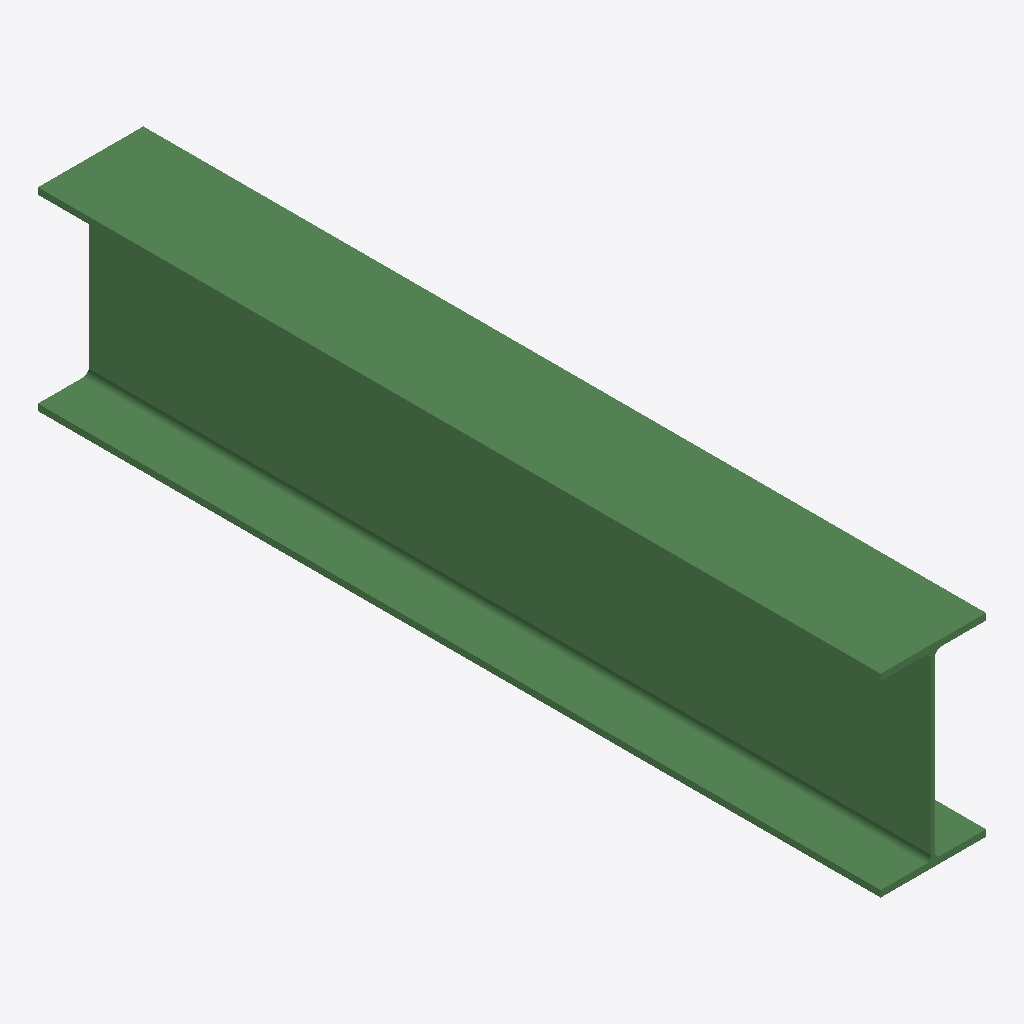
Isometric view of an IFC building model (IFC-SPF (STEP), schema IFC2X3, length unit metre), seen from the south-west, elements coloured by IFC class: 1 beam (green).
Extent 165.0 m × 1319.0 m × 303.4 m (x, y, z). Storeys (1): Default Building Storey at 0.00 m. Elements (1): 1 IfcBeam.

HEADER;
FILE_DESCRIPTION(('ViewDefinition [CoordinationView]'),'2;1');
FILE_NAME('/Users/macbook/Desktop/BIM/data/rst_advanced/IfcBeam100.ifc','2018-08-31T00:05:34-0400',('Unknown Author','info@ifctoolsproject.com'),('Unknown Organization'),'IFC Tools Project - IFC2x3 Java Toolbox','IFC2x3 Java Toolbox 2.0','Unknown Authorizer');
FILE_SCHEMA(('IFC2X3'));
ENDSEC;
DATA;
#54=IFCPROJECT('2RlPmDyYH4YRqpi$ZGbAU$',#46,'Default Project','Description of Default Project',$,$,$,(#49),#53);
#56=IFCBUILDING('2$hbhfSs52n8vxMoUc6HQn',#46,'Default Building','Description',$,#55,$,$,.ELEMENT.,$,$,$);
#57=IFCBUILDINGSTOREY('1IsEf4gUD9U9QWjDAN3ywb',#46,'Default Building Storey','Description',$,#55,$,$,.ELEMENT.,$);
#1=IFCBEAM('2KAei9id52lOmXjM$MzgLf',#2,'UB-Universal Beam:305x165x40UB:125944',$,'UB-Universal Beam:305x165x40UB:68912',#3,#4,'125944');
ENDSEC;
